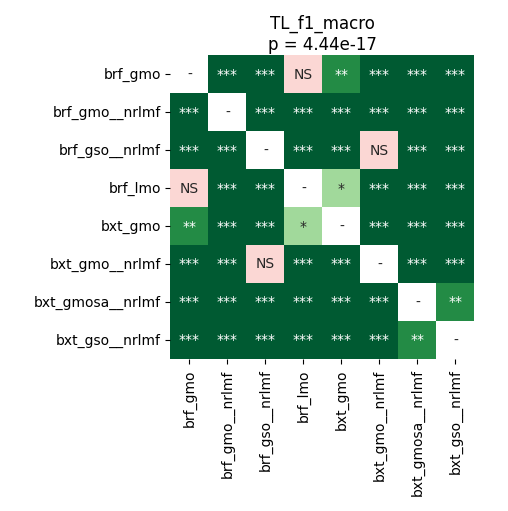

Source data for this figure (header and first rows):
	brf_gmo	brf_gmo__nrlmf	brf_gso__nrlmf	brf_lmo	bxt_gmo	bxt_gmo__nrlmf	bxt_gmosa__nrlmf	bxt_gso__nrlmf
brf_gmo	1.0	3.884055397727273e-05	3.884055397727273e-05	0.2846	0.001175	3.884055397727273e-05	3.884055397727273e-05	3.884055397727273e-05
brf_gmo__nrlmf	3.884055397727273e-05	1.0	3.884055397727273e-05	3.884055397727273e-05	3.884055397727273e-05	3.884055397727273e-05	3.884055397727273e-05	3.884055397727273e-05
brf_gso__nrlmf	3.884055397727273e-05	3.884055397727273e-05	1.0	3.884055397727273e-05	3.884055397727273e-05	0.8999	3.884055397727273e-05	3.884055397727273e-05
brf_lmo	0.2846	3.884055397727273e-05	3.884055397727273e-05	1.0	0.02688	3.884055397727273e-05	3.884055397727273e-05	3.884055397727273e-05
bxt_gmo	0.001175	3.884055397727273e-05	3.884055397727273e-05	0.02688	1.0	3.884055397727273e-05	3.884055397727273e-05	0.0001115
bxt_gmo__nrlmf	3.884055397727273e-05	3.884055397727273e-05	0.8999	3.884055397727273e-05	3.884055397727273e-05	1.0	3.884055397727273e-05	3.884055397727273e-05
bxt_gmosa__nrlmf	3.884055397727273e-05	3.884055397727273e-05	3.884055397727273e-05	3.884055397727273e-05	3.884055397727273e-05	3.884055397727273e-05	1.0	0.00188
bxt_gso__nrlmf	3.884055397727273e-05	3.884055397727273e-05	3.884055397727273e-05	3.884055397727273e-05	0.0001115	3.884055397727273e-05	0.00188	1.0
